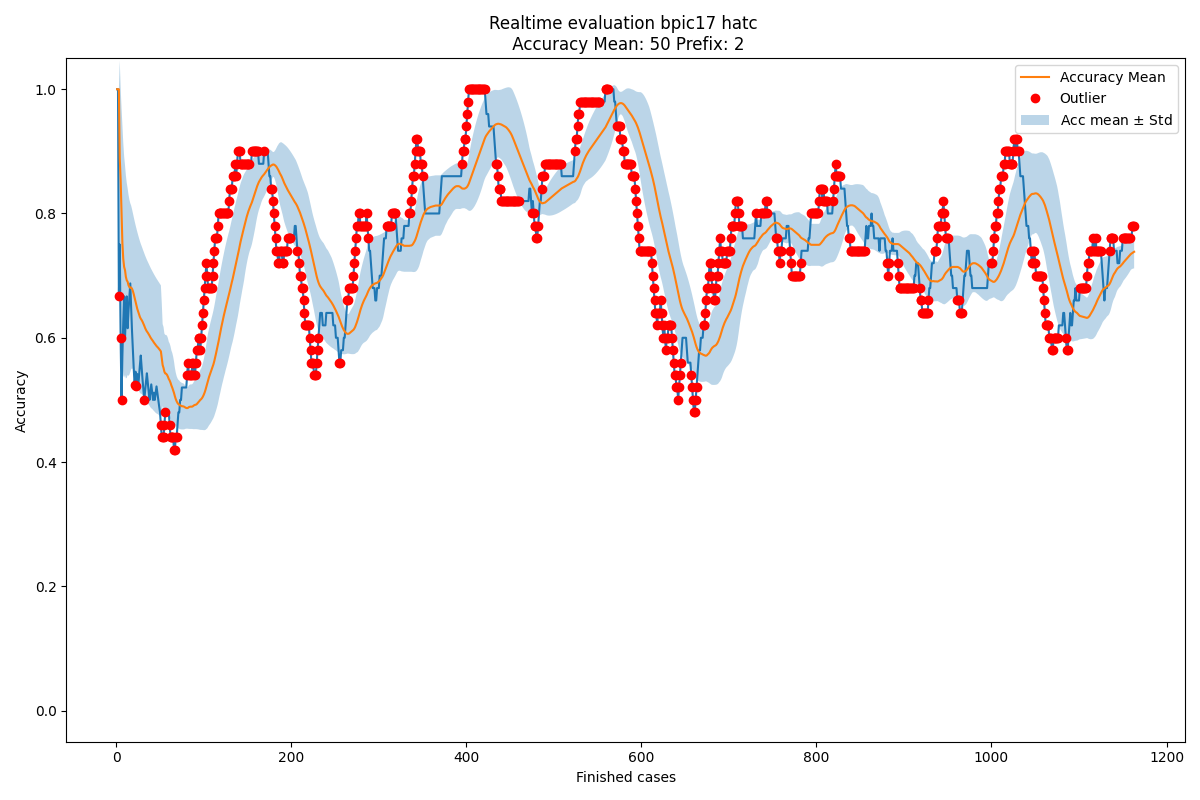

Values plotted in this chart, from the file beside it:
Acc mean, Acc std, New observation, Normality, Time
1.0, 0.0, 1.0, True, 2016-02-27 23:57:18
1.0, 0.0, 1.0, True, 2016-02-29 23:34:50
1.0, 0.0, 0.6667, False, 2016-03-03 01:13:22
0.8889, 0.1571, 0.75, True, 2016-03-03 16:53:55
0.8542, 0.1488, 0.6, False, 2016-03-04 00:49:24
0.8033, 0.1675, 0.5, False, 2016-03-04 20:53:47
0.7528, 0.1901, 0.5714, True, 2016-03-05 03:54:49
0.7269, 0.1871, 0.625, True, 2016-03-05 21:19:37
0.7141, 0.1782, 0.6667, True, 2016-03-07 17:56:02
0.7089, 0.1687, 0.6, True, 2016-03-07 19:56:52
0.698, 0.1634, 0.6364, True, 2016-03-07 21:49:22
0.6924, 0.1568, 0.6667, True, 2016-03-07 22:07:40
0.6902, 0.1502, 0.6154, True, 2016-03-08 00:36:53
0.6845, 0.1457, 0.6429, True, 2016-03-08 18:11:50
0.6815, 0.1408, 0.6667, True, 2016-03-08 18:16:46
0.6805, 0.1361, 0.6875, True, 2016-03-08 21:39:49
0.681, 0.1318, 0.6471, True, 2016-03-08 22:10:49
0.679, 0.1281, 0.6111, True, 2016-03-08 22:12:49
0.6752, 0.1255, 0.5789, True, 2016-03-08 22:19:28
0.6701, 0.124, 0.55, True, 2016-03-08 23:50:01
0.6641, 0.1237, 0.5238, False, 2016-03-08 23:55:02
0.6574, 0.1243, 0.5455, True, 2016-03-09 17:51:58
0.6523, 0.1237, 0.5217, False, 2016-03-09 19:35:12
0.6467, 0.1239, 0.5417, True, 2016-03-09 21:02:12
0.6423, 0.1231, 0.52, True, 2016-03-09 23:16:46
0.6374, 0.1229, 0.5385, True, 2016-03-09 23:43:05
0.6336, 0.122, 0.5556, True, 2016-03-10 00:55:26
0.6307, 0.1207, 0.5714, True, 2016-03-10 04:36:23
0.6286, 0.119, 0.5517, True, 2016-03-10 18:21:24
0.6259, 0.1178, 0.5333, True, 2016-03-10 20:00:16
0.6228, 0.117, 0.5161, True, 2016-03-10 20:59:18
0.6194, 0.1166, 0.5, False, 2016-03-10 22:07:01
0.6157, 0.1166, 0.5152, True, 2016-03-10 23:19:05
0.6126, 0.1161, 0.5294, True, 2016-03-10 23:21:48
0.6102, 0.1153, 0.5429, True, 2016-03-10 23:45:13
0.6083, 0.1142, 0.5278, True, 2016-03-11 00:13:32
0.606, 0.1133, 0.5135, True, 2016-03-11 00:13:56
0.6035, 0.1128, 0.5, True, 2016-03-11 02:01:45
0.6008, 0.1125, 0.5128, True, 2016-03-11 17:58:30
0.5985, 0.112, 0.525, True, 2016-03-11 19:49:42
0.5967, 0.1111, 0.5122, True, 2016-03-11 21:43:24
0.5946, 0.1105, 0.5, True, 2016-03-11 22:07:34
0.5924, 0.1102, 0.5116, True, 2016-03-12 01:00:52
0.5905, 0.1096, 0.5, True, 2016-03-12 22:28:44
0.5885, 0.1091, 0.5111, True, 2016-03-14 18:18:24
0.5867, 0.1085, 0.5217, True, 2016-03-14 20:44:07
0.5853, 0.1078, 0.5106, True, 2016-03-14 21:47:13
0.5837, 0.1071, 0.5, True, 2016-03-14 22:00:55
0.582, 0.1067, 0.4898, True, 2016-03-14 22:02:32
0.5801, 0.1064, 0.48, True, 2016-03-14 22:03:45
0.5781, 0.1063, 0.46, False, 2016-03-14 23:01:43
0.5673, 0.08885, 0.44, False, 2016-03-14 23:44:58
0.5561, 0.06595, 0.44, False, 2016-03-15 02:09:53
0.5516, 0.06598, 0.44, False, 2016-03-15 16:40:07
0.5454, 0.06146, 0.46, False, 2016-03-15 18:00:10
0.5426, 0.06209, 0.48, False, 2016-03-15 19:59:53
0.5422, 0.06242, 0.48, True, 2016-03-15 20:01:18
0.5403, 0.06288, 0.48, True, 2016-03-15 20:20:06
0.5374, 0.06225, 0.48, True, 2016-03-15 20:59:07
0.5337, 0.05994, 0.48, True, 2016-03-15 22:04:49
... 1,104 more rows
